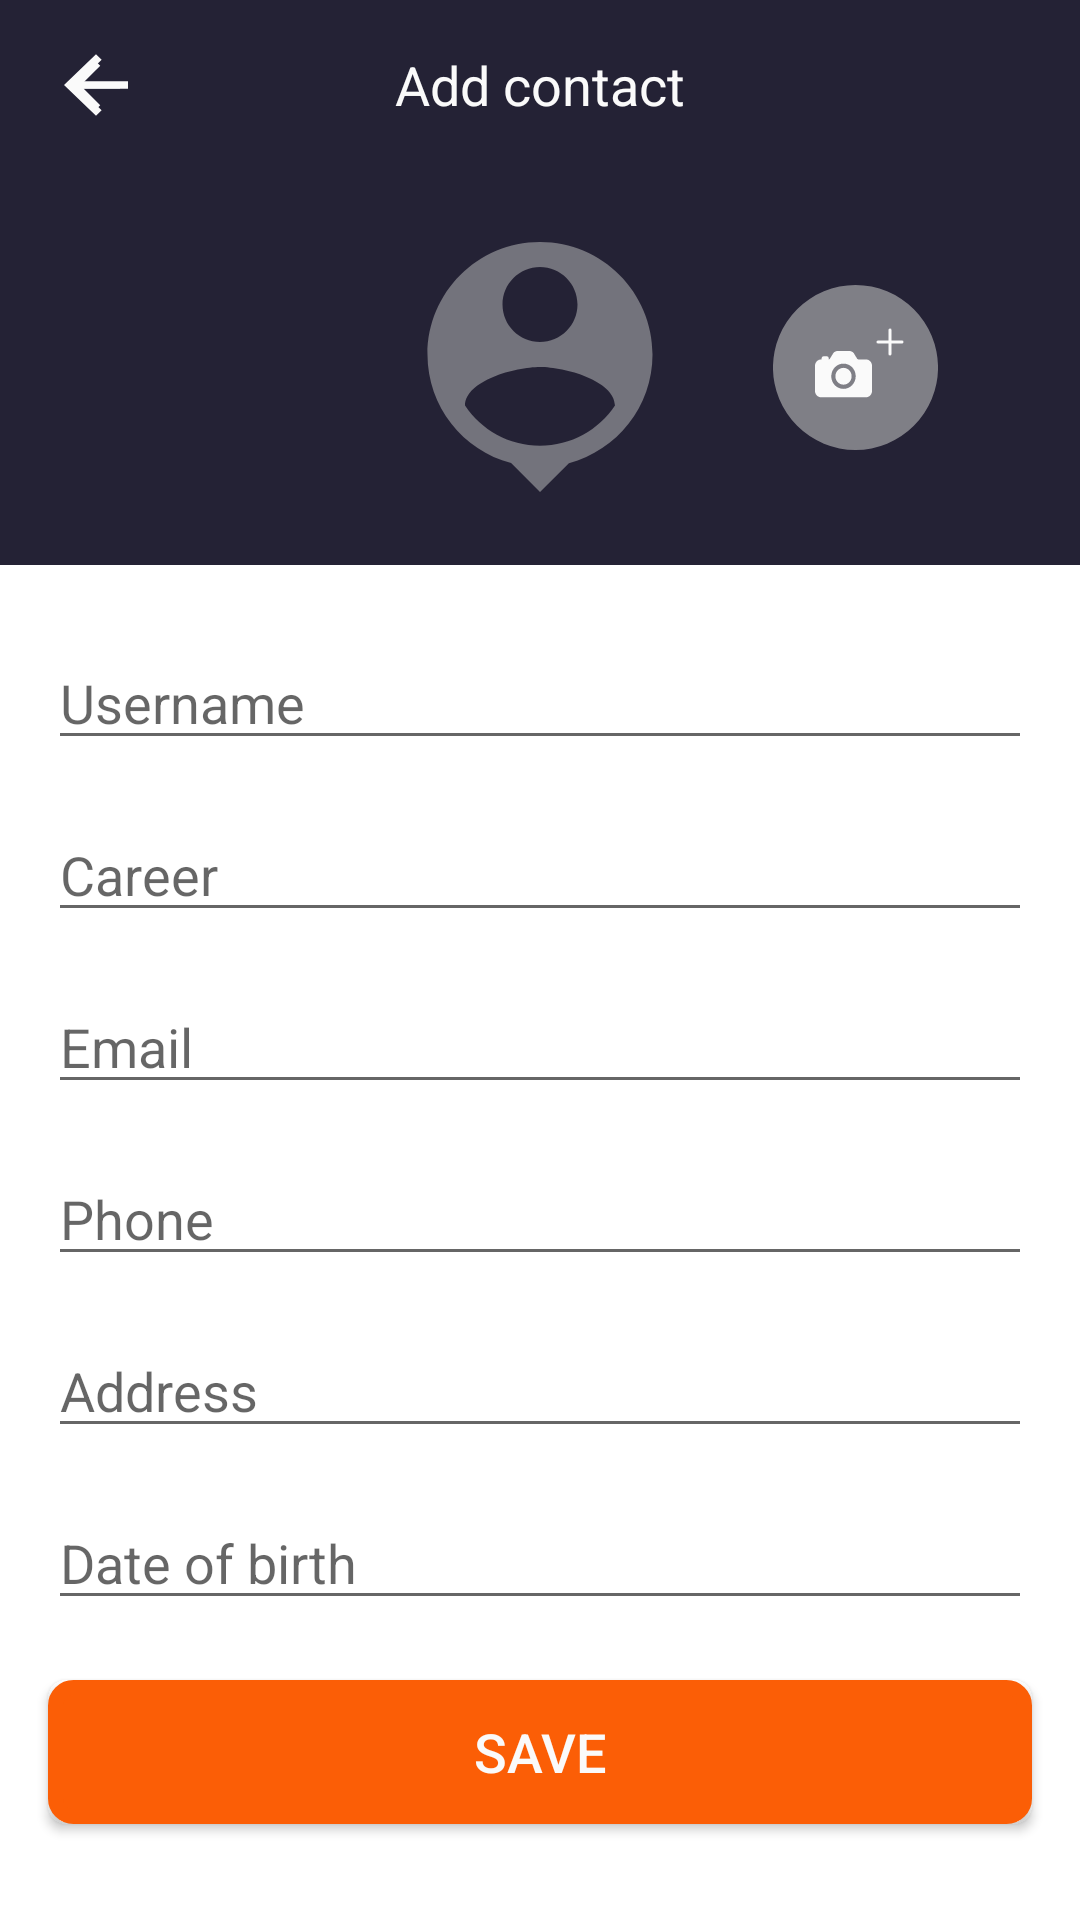

Reconstruct the res/layout file that produces this screen, plus the resources it refers to.
<!-- AndroidManifest.xml: application theme Theme.Task2 -->
<!-- res/layout/add_contact.xml -->
<?xml version="1.0" encoding="utf-8"?>
<androidx.constraintlayout.widget.ConstraintLayout xmlns:android="http://schemas.android.com/apk/res/android"
    xmlns:app="http://schemas.android.com/apk/res-auto"
    xmlns:tools="http://schemas.android.com/tools"
    android:id="@+id/constraintAdd"
    android:layout_width="match_parent"
    android:layout_height="match_parent">

    <androidx.constraintlayout.widget.ConstraintLayout
        android:id="@+id/constraintAddOneContactTop"
        android:layout_width="match_parent"
        android:layout_height="wrap_content"
        android:background="@color/blue"
        app:layout_constraintEnd_toEndOf="parent"
        app:layout_constraintStart_toStartOf="parent"
        app:layout_constraintTop_toTopOf="parent">

        <androidx.appcompat.widget.AppCompatImageButton
            android:id="@+id/btLeftAddOneContact"
            android:layout_width="@dimen/margin_button_logo"
            android:layout_height="@dimen/margin_button_logo"
            android:layout_marginStart="@dimen/margin_large"
            android:layout_marginTop="@dimen/margin_large"
            android:background="@drawable/arrow_left_icon"

            app:layout_constraintBottom_toBottomOf="@+id/tvAddOneContact"
            app:layout_constraintStart_toStartOf="parent"
            app:layout_constraintTop_toTopOf="parent"
            app:srcCompat="@drawable/arrow_left_icon" />

        <androidx.appcompat.widget.AppCompatTextView
            android:id="@+id/tvAddOneContact"
            android:layout_width="wrap_content"
            android:layout_height="wrap_content"
            android:layout_marginTop="@dimen/margin_large"
            android:text="@string/add_one_contact"
            android:textColor="@color/white"
            android:textSize="@dimen/text_size_medium"
            app:layout_constraintEnd_toEndOf="parent"
            app:layout_constraintStart_toStartOf="parent"
            app:layout_constraintTop_toTopOf="parent" />

        <androidx.appcompat.widget.AppCompatImageView
            android:id="@+id/ivAddOneContactPhoto"
            android:layout_width="@dimen/contacts_size"
            android:layout_height="@dimen/contacts_size"
            android:layout_marginTop="@dimen/margin_button_logo"
            android:background="@drawable/ic_personal_photo"
            app:layout_constraintEnd_toEndOf="parent"
            app:layout_constraintStart_toStartOf="parent"
            app:layout_constraintTop_toBottomOf="@+id/tvAddOneContact"
            tools:srcCompat="@tools:sample/avatars" />

        <androidx.appcompat.widget.AppCompatImageButton
            android:id="@+id/btAddPhoto"
            android:layout_width="wrap_content"
            android:layout_height="wrap_content"
            android:layout_marginStart="@dimen/margin_extra_large"
            android:layout_marginEnd="@dimen/margin_extra"
            android:background="@drawable/ic_photo_camera"
            app:layout_constraintBottom_toBottomOf="@+id/ivAddOneContactPhoto"
            app:layout_constraintEnd_toEndOf="parent"
            app:layout_constraintStart_toEndOf="@+id/ivAddOneContactPhoto"
            app:layout_constraintTop_toTopOf="@+id/ivAddOneContactPhoto" />

        <androidx.constraintlayout.widget.Barrier
            android:id="@+id/barrierAddOneContact"
            android:layout_width="wrap_content"
            android:layout_height="wrap_content"
            app:barrierDirection="bottom"
            app:constraint_referenced_ids="ivAddOneContactPhoto" />

        <Space
            android:id="@+id/spaceAddOneContact"
            android:layout_width="wrap_content"
            android:layout_height="@dimen/margin_large"
            app:layout_constraintTop_toBottomOf="@id/barrierAddOneContact" />
    </androidx.constraintlayout.widget.ConstraintLayout>

    <androidx.constraintlayout.widget.ConstraintLayout
        android:id="@+id/constraintAddOneContactEnd"
        android:layout_width="match_parent"
        android:layout_height="match_parent"
        app:layout_constraintEnd_toEndOf="@id/constraintAdd"
        app:layout_constraintLeft_toLeftOf="@id/constraintAdd"
        app:layout_constraintRight_toRightOf="@id/constraintAdd"
        app:layout_constraintTop_toBottomOf="@+id/constraintAddOneContactTop">

        <androidx.appcompat.widget.AppCompatEditText
            android:id="@+id/textUsername"
            android:layout_width="match_parent"
            android:layout_height="wrap_content"
            android:layout_marginStart="@dimen/margin_large"
            android:layout_marginEnd="@dimen/margin_large"
            android:layout_marginBottom="@dimen/margin_large"
            android:ems="10"
            android:gravity="start"
            android:hint="@string/username"
            android:inputType="textPersonName"
            android:textColor="@color/grey_text_2"
            android:textSize="@dimen/text_size_medium"
            app:layout_constraintBottom_toTopOf="@+id/textCareer"
            app:layout_constraintEnd_toEndOf="parent"

            app:layout_constraintStart_toStartOf="@id/constraintAddOneContactEnd" />

        <androidx.appcompat.widget.AppCompatEditText
            android:id="@+id/textCareer"
            android:layout_width="match_parent"
            android:layout_height="wrap_content"
            android:layout_marginStart="@dimen/margin_large"
            android:layout_marginEnd="@dimen/margin_large"
            android:layout_marginBottom="@dimen/margin_large"
            android:ems="10"
            android:hint="@string/career_capitalize"
            android:textColor="@color/grey_text_2"
            android:textSize="@dimen/text_size_medium"
            app:layout_constraintBottom_toTopOf="@+id/textEmail"
            app:layout_constraintEnd_toEndOf="parent"
            app:layout_constraintStart_toStartOf="parent" />

        <androidx.appcompat.widget.AppCompatEditText
            android:id="@+id/textEmail"
            android:layout_width="match_parent"
            android:layout_height="wrap_content"
            android:layout_marginStart="@dimen/margin_large"
            android:layout_marginEnd="@dimen/margin_large"
            android:layout_marginBottom="@dimen/margin_large"
            android:ems="10"
            android:hint="@string/email"
            android:textColor="@color/grey_text_2"
            android:textSize="@dimen/text_size_medium"
            app:layout_constraintBottom_toTopOf="@+id/textPhone"
            app:layout_constraintEnd_toEndOf="parent"
            app:layout_constraintStart_toStartOf="parent" />

        <androidx.appcompat.widget.AppCompatEditText
            android:id="@+id/textPhone"
            android:layout_width="match_parent"
            android:layout_height="wrap_content"
            android:layout_marginStart="@dimen/margin_large"
            android:layout_marginEnd="@dimen/margin_large"
            android:layout_marginBottom="@dimen/margin_large"
            android:ems="10"
            android:hint="@string/phone"
            android:textColor="@color/grey_text_2"
            android:textSize="@dimen/text_size_medium"
            app:layout_constraintBottom_toTopOf="@+id/textAddress"
            app:layout_constraintEnd_toEndOf="parent"
            app:layout_constraintStart_toStartOf="parent" />

        <androidx.appcompat.widget.AppCompatEditText
            android:id="@+id/textAddress"
            android:layout_width="match_parent"
            android:layout_height="wrap_content"
            android:layout_marginStart="@dimen/margin_large"
            android:layout_marginEnd="@dimen/margin_large"
            android:layout_marginBottom="@dimen/margin_large"
            android:ems="10"
            android:hint="@string/address"
            android:textColor="@color/grey_text_2"
            android:textSize="@dimen/text_size_medium"
            app:layout_constraintBottom_toTopOf="@+id/textBirthDay"
            app:layout_constraintEnd_toEndOf="parent"
            app:layout_constraintStart_toStartOf="parent" />

        <androidx.appcompat.widget.AppCompatEditText
            android:id="@+id/textBirthDay"
            android:layout_width="match_parent"
            android:layout_height="wrap_content"
            android:layout_marginStart="@dimen/margin_large"
            android:layout_marginEnd="@dimen/margin_large"
            android:layout_marginBottom="100dp"
            android:ems="10"
            android:hint="@string/date_of_birth"
            android:textColor="@color/grey_text_2"
            android:textSize="@dimen/text_size_medium"
            app:layout_constraintBottom_toBottomOf="parent"
            app:layout_constraintEnd_toEndOf="parent"
            app:layout_constraintStart_toStartOf="parent" />

        <androidx.appcompat.widget.AppCompatButton
            android:id="@+id/textSave"
            android:layout_width="match_parent"
            android:layout_height="wrap_content"
            android:layout_marginStart="@dimen/margin_large"
            android:layout_marginEnd="@dimen/margin_large"
            android:layout_marginBottom="@dimen/margin_button_logo"
            android:background="@drawable/rect_orange"
            android:ems="10"
            android:gravity="center"
            android:text="@string/save"
            android:textColor="@color/white"
            android:textSize="@dimen/text_size_medium"
            app:layout_constraintBottom_toBottomOf="parent"
            app:layout_constraintEnd_toEndOf="parent"
            app:layout_constraintStart_toStartOf="parent" />

    </androidx.constraintlayout.widget.ConstraintLayout>
</androidx.constraintlayout.widget.ConstraintLayout>
<!-- resources referenced by this layout -->
<resources>
  <color name="blue">#242235</color>
  <color name="grey_text_2">#B2B2B3</color>
  <color name="white">#FAFAFA</color>
  <dimen name="contacts_size">100dp</dimen>
  <dimen name="margin_button_logo">32dp</dimen>
  <dimen name="margin_extra">44dp</dimen>
  <dimen name="margin_extra_large">24dp</dimen>
  <dimen name="margin_large">16dp</dimen>
  <dimen name="text_size_medium">18sp</dimen>
  <!-- drawable arrow_left_icon (drawable) -->
  <?xml version="1.0" encoding="utf-8"?>
  <vector xmlns:android="http://schemas.android.com/apk/res/android"
      android:width="24dp"
      android:height="25dp"
      android:viewportWidth="24"
      android:viewportHeight="25">
      <path
          android:fillColor="@color/white"
          android:pathData="M20 11.5H7.83l5.59-5.59L12 4.5l-8 8 8 8 1.41-1.41-5.58-5.59H20v-2Z" />
  </vector>
  <!-- drawable ic_personal_photo (drawable) -->
  <vector android:alpha="0.56" android:height="100dp"
      android:tint="@color/grey_text_2" android:viewportHeight="24"
      android:viewportWidth="24" android:width="100dp" xmlns:android="http://schemas.android.com/apk/res/android">
      <path android:fillColor="@android:color/white" android:pathData="M12,2c-4.97,0 -9,4.03 -9,9 0,4.17 2.84,7.67 6.69,8.69L12,22l2.31,-2.31C18.16,18.67 21,15.17 21,11c0,-4.97 -4.03,-9 -9,-9zM12,4c1.66,0 3,1.34 3,3s-1.34,3 -3,3 -3,-1.34 -3,-3 1.34,-3 3,-3zM12,18.3c-2.5,0 -4.71,-1.28 -6,-3.22 0.03,-1.99 4,-3.08 6,-3.08 1.99,0 5.97,1.09 6,3.08 -1.29,1.94 -3.5,3.22 -6,3.22z"/>
  </vector>
  <!-- drawable rect_orange (drawable) -->
  <?xml version="1.0" encoding="utf-8"?>
  <selector xmlns:android="http://schemas.android.com/apk/res/android">
      <item>
          <shape android:shape="rectangle">
              <corners android:radius="@dimen/corner_radius" />
              <stroke android:width="5dp" android:color="@color/orange" />
              <solid android:color="@color/orange"/>
          </shape>
      </item>
  </selector>
  <string name="add_one_contact">Add contact</string>
  <string name="address">Address</string>
  <string name="career_capitalize">Career</string>
  <string name="date_of_birth">Date of birth</string>
  <string name="email">Email</string>
  <string name="phone">Phone</string>
  <string name="save">SAVE</string>
  <string name="username">Username</string>
  <style name="Theme.Task2" parent="Theme.MaterialComponents.DayNight.NoActionBar">
          
          <item name="colorPrimary">#242235</item>
          <item name="colorPrimaryVariant">#FB5E06</item>
          <item name="colorOnPrimary">#FAFAFA</item>
  
  
          
  
          <item name="colorSecondary">#B2B2B3</item>
          <item name="colorSecondaryVariant">#AF491A</item>
          <item name="colorOnSecondary">#000000</item>
          
          <item name="android:statusBarColor" tools:targetApi="l">@color/grey_text_2</item>
  
  
          
  
      </style>
  <dimen name="corner_radius">6dp</dimen>
  <color name="orange">#FB5E06</color>
</resources>
